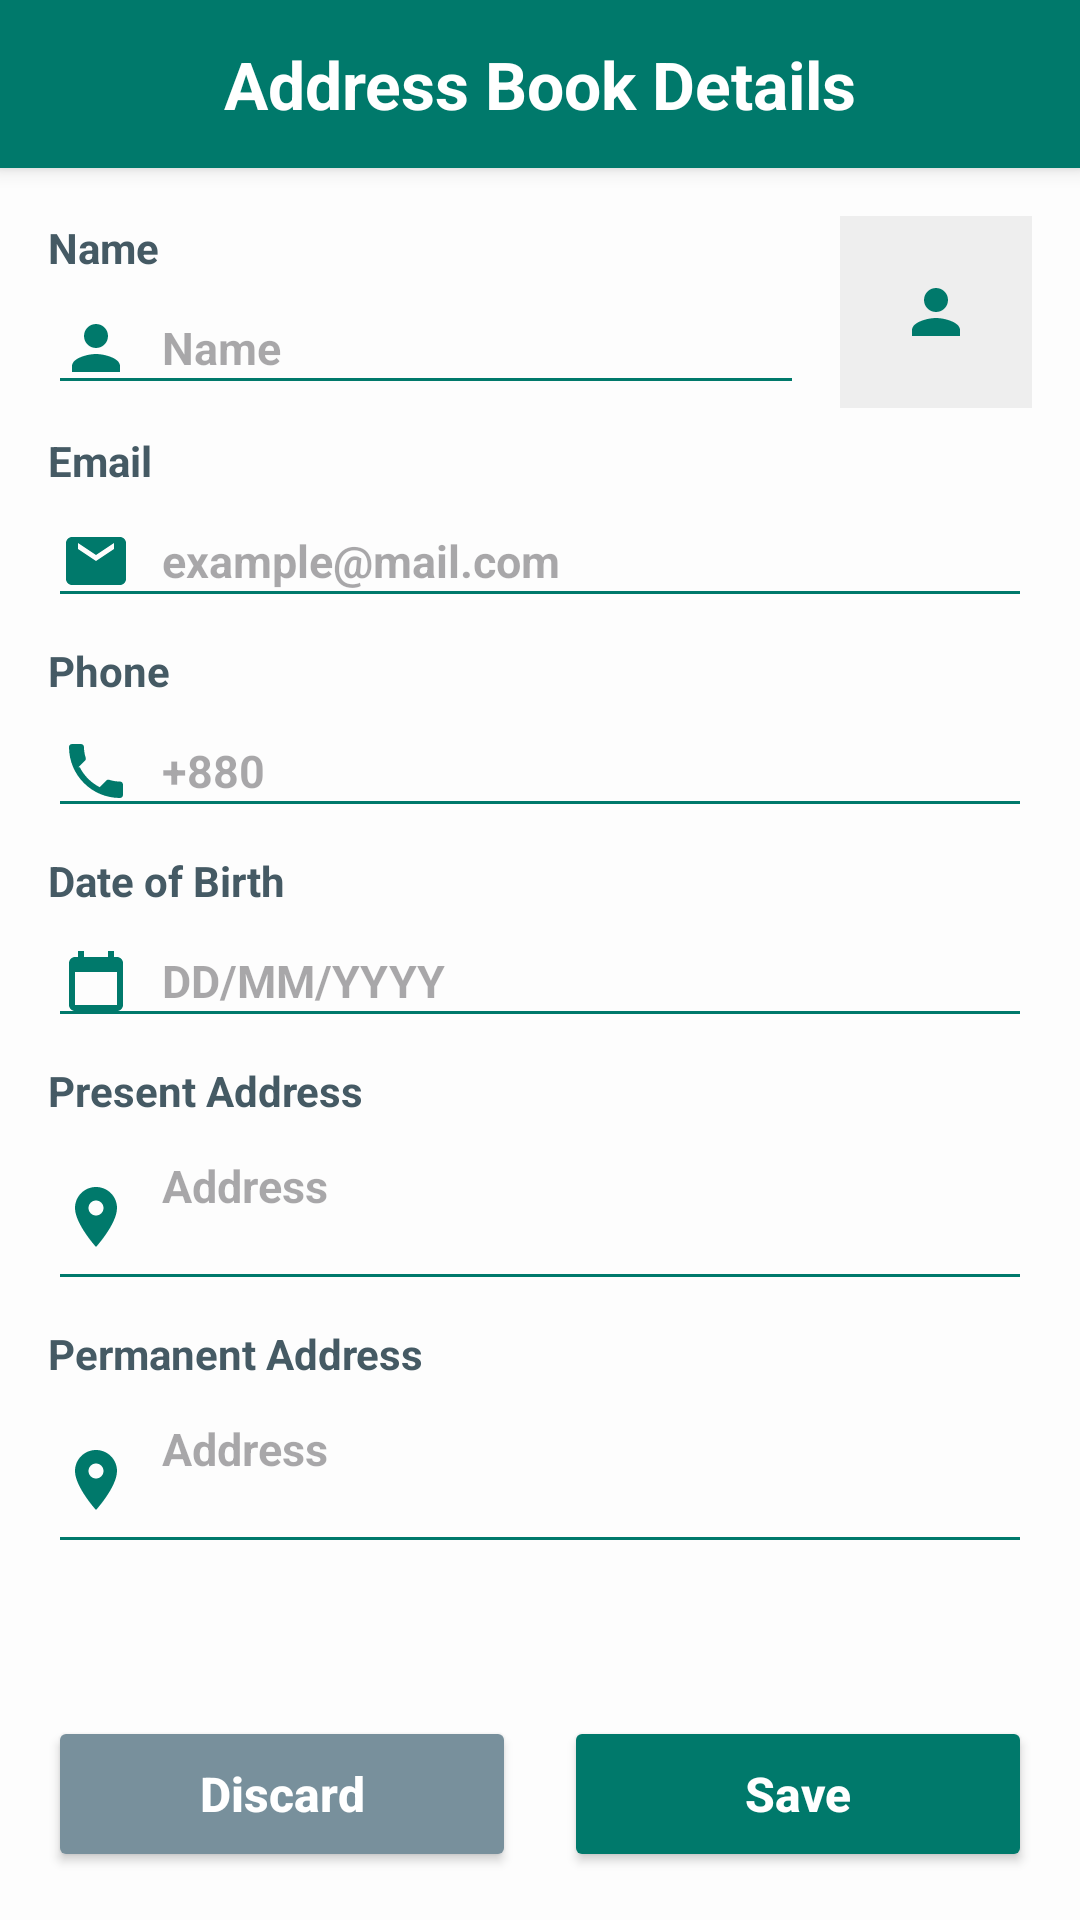

The Android layout XML behind this screen, and the referenced resources:
<!-- AndroidManifest.xml: application theme Theme.LogBook2023360057 -->
<!-- res/layout/activity_address_book_details.xml -->
<?xml version="1.0" encoding="utf-8"?>
<LinearLayout
    xmlns:android="http://schemas.android.com/apk/res/android"
    android:id="@+id/main"
    android:layout_width="match_parent"
    android:layout_height="match_parent"
    android:orientation="vertical"
    android:background="#FDFDFD"
    android:fitsSystemWindows="true">

    
    <TextView
        android:layout_width="match_parent"
        android:layout_height="56dp"
        android:text="Address Book Details"
        android:textSize="22sp"
        android:textStyle="bold"
        android:gravity="center"
        android:textColor="#FFFFFF"
        android:background="#00796B"
        android:elevation="4dp"/>

    <LinearLayout
        android:layout_width="match_parent"
        android:layout_height="0dp"
        android:layout_weight="1"
        android:orientation="vertical"
        android:padding="16dp">

        
        <LinearLayout
            android:layout_width="match_parent"
            android:layout_height="wrap_content"
            android:orientation="horizontal"
            android:gravity="center_vertical"
            android:layout_marginBottom="8dp">

            <LinearLayout
                android:layout_width="0dp"
                android:layout_height="wrap_content"
                android:layout_weight="1"
                android:orientation="vertical">
                <TextView
                    android:layout_width="wrap_content"
                    android:layout_height="wrap_content"
                    android:text="Name"
                    android:textColor="#455A64"
                    android:textStyle="bold"
                    android:textSize="14sp"
                    android:layout_marginBottom="2dp"/>
                <EditText
                    android:id="@+id/etUserName"
                    android:layout_width="match_parent"
                    android:layout_height="wrap_content"
                    android:hint="Name"
                    android:maxLength="20"
                    android:textColor="#000000"
                    android:textSize="15sp"
                    android:textStyle="bold"
                    android:drawableStart="@drawable/ic_user"
                    android:drawablePadding="10dp"
                    android:backgroundTint="#00796B"
                    android:paddingStart="4dp"/>
            </LinearLayout>

            <ImageView
                android:id="@+id/ivUserPhoto"
                android:layout_width="64dp"
                android:layout_height="64dp"
                android:layout_marginStart="12dp"
                android:background="#EEEEEE"
                android:src="@drawable/ic_user"
                android:scaleType="centerInside"
                android:padding="8dp"/>
        </LinearLayout>

        
        <TextView
            android:layout_width="wrap_content"
            android:layout_height="wrap_content"
            android:text="Email"
            android:textColor="#455A64"
            android:textStyle="bold"
            android:textSize="14sp"
            android:layout_marginBottom="2dp"/>
        <EditText
            android:id="@+id/etEmail"
            android:layout_width="match_parent"
            android:layout_height="wrap_content"
            android:hint="example@mail.com"
            android:inputType="textEmailAddress"
            android:maxLength="120"
            android:textColor="#000000"
            android:textSize="15sp"
            android:textStyle="bold"
            android:drawableStart="@drawable/ic_email"
            android:drawablePadding="10dp"
            android:backgroundTint="#00796B"
            android:layout_marginBottom="8dp"
            android:paddingStart="4dp"/>

        
        <TextView
            android:layout_width="wrap_content"
            android:layout_height="wrap_content"
            android:text="Phone"
            android:textColor="#455A64"
            android:textStyle="bold"
            android:textSize="14sp"
            android:layout_marginBottom="2dp"/>
        <EditText
            android:id="@+id/etPhone"
            android:layout_width="match_parent"
            android:layout_height="wrap_content"
            android:hint="+880"
            android:inputType="phone"
            android:maxLength="14"
            android:textColor="#000000"
            android:textSize="15sp"
            android:textStyle="bold"
            android:drawableStart="@drawable/ic_phone"
            android:drawablePadding="10dp"
            android:backgroundTint="#00796B"
            android:layout_marginBottom="8dp"
            android:paddingStart="4dp"/>

        
        <TextView
            android:layout_width="wrap_content"
            android:layout_height="wrap_content"
            android:text="Date of Birth"
            android:textColor="#455A64"
            android:textStyle="bold"
            android:textSize="14sp"
            android:layout_marginBottom="2dp"/>
        <EditText
            android:id="@+id/etDateBirth"
            android:layout_width="match_parent"
            android:layout_height="wrap_content"
            android:hint="DD/MM/YYYY"
            android:inputType="text"
            android:digits="0123456789/"
            android:maxLength="10"
            android:textColor="#000000"
            android:textSize="15sp"
            android:textStyle="bold"
            android:drawableStart="@drawable/ic_calendar"
            android:drawablePadding="10dp"
            android:backgroundTint="#00796B"
            android:layout_marginBottom="8dp"
            android:paddingStart="4dp"/>

        
        <TextView
            android:layout_width="wrap_content"
            android:layout_height="wrap_content"
            android:text="Present Address"
            android:textColor="#455A64"
            android:textStyle="bold"
            android:textSize="14sp"
            android:layout_marginBottom="2dp"/>
        <EditText
            android:id="@+id/etPresentAddress"
            android:layout_width="match_parent"
            android:layout_height="wrap_content"
            android:hint="Address"
            android:inputType="textMultiLine"
            android:lines="2"
            android:maxLength="200"
            android:textColor="#000000"
            android:textSize="15sp"
            android:textStyle="bold"
            android:drawableStart="@drawable/ic_location"
            android:drawablePadding="10dp"
            android:backgroundTint="#00796B"
            android:layout_marginBottom="8dp"
            android:paddingStart="4dp"
            android:gravity="top"/>

        
        <TextView
            android:layout_width="wrap_content"
            android:layout_height="wrap_content"
            android:text="Permanent Address"
            android:textColor="#455A64"
            android:textStyle="bold"
            android:textSize="14sp"
            android:layout_marginBottom="2dp"/>
        <EditText
            android:id="@+id/etPermanentAddress"
            android:layout_width="match_parent"
            android:layout_height="wrap_content"
            android:hint="Address"
            android:inputType="textMultiLine"
            android:lines="2"
            android:maxLength="200"
            android:textColor="#000000"
            android:textSize="15sp"
            android:textStyle="bold"
            android:drawableStart="@drawable/ic_location"
            android:drawablePadding="10dp"
            android:backgroundTint="#00796B"
            android:paddingStart="4dp"
            android:gravity="top"/>

    </LinearLayout>

    
    <LinearLayout
        android:layout_width="match_parent"
        android:layout_height="wrap_content"
        android:orientation="horizontal"
        android:padding="16dp">

        <Button
            android:id="@+id/btnCancel"
            android:layout_width="0dp"
            android:layout_height="52dp"
            android:layout_weight="1"
            android:layout_marginEnd="8dp"
            android:text="Discard"
            android:textColor="#FFFFFF"
            android:backgroundTint="#78909C"
            android:textSize="16sp"
            android:textStyle="bold"
            android:textAllCaps="false"/>
        <Button
            android:id="@+id/btnSave"
            android:layout_width="0dp"
            android:layout_height="52dp"
            android:layout_weight="1"
            android:layout_marginStart="8dp"
            android:text="Save"
            android:textColor="#FFFFFF"
            android:backgroundTint="#00796B"
            android:textSize="16sp"
            android:textStyle="bold"
            android:textAllCaps="false"/>
    </LinearLayout>
</LinearLayout>
<!-- resources referenced by this layout -->
<resources>
  <!-- drawable ic_calendar (drawable) -->
  <vector xmlns:android="http://schemas.android.com/apk/res/android"
      android:width="24dp"
      android:height="24dp"
      android:viewportWidth="24"
      android:viewportHeight="24"
      android:tint="#00796B">
    <path
        android:fillColor="@android:color/white"
        android:pathData="M19,4h-1V2h-2v2H8V2H6v2H5C3.89,4 3.01,4.9 3.01,6L3,20c0,1.1 0.89,2 2,2h14c1.1,0 2,-0.9 2,-2V6C21,4.9 20.1,4 19,4zM19,20H5V9h14V20z"/>
  </vector>
  <!-- drawable ic_email (drawable) -->
  <vector xmlns:android="http://schemas.android.com/apk/res/android"
      android:width="24dp"
      android:height="24dp"
      android:viewportWidth="24"
      android:viewportHeight="24"
      android:tint="#00796B">
    <path
        android:fillColor="@android:color/white"
        android:pathData="M20,4H4C2.9,4 2,4.9 2,6v12c0,1.1 0.9,2 2,2h16c1.1,0 2,-0.9 2,-2V6C22,4.9 21.1,4 20,4zM18,8l-6,4l-6,-4V6l6,4l6,-4V8z"/>
  </vector>
  <!-- drawable ic_location (drawable) -->
  <vector xmlns:android="http://schemas.android.com/apk/res/android"
      android:width="24dp"
      android:height="24dp"
      android:viewportWidth="24"
      android:viewportHeight="24"
      android:tint="#00796B">
    <path
        android:fillColor="@android:color/white"
        android:pathData="M12,2c-3.87,0 -7,3.13 -7,7c0,5.25 7,13 7,13s7,-7.75 7,-13c0,-3.87 -3.13,-7 -7,-7zM12,11.5c-1.38,0 -2.5,-1.12 -2.5,-2.5s1.12,-2.5 2.5,-2.5 2.5,1.12 2.5,2.5 -1.12,2.5 -2.5,2.5z"/>
  </vector>
  <!-- drawable ic_phone (drawable) -->
  <vector xmlns:android="http://schemas.android.com/apk/res/android"
      android:width="24dp"
      android:height="24dp"
      android:viewportWidth="24"
      android:viewportHeight="24"
      android:tint="#00796B">
    <path
        android:fillColor="@android:color/white"
        android:pathData="M6.62,10.79c1.44,2.83 3.76,5.14 6.59,6.59l2.2,-2.2c0.27,-0.27 0.67,-0.36 1.02,-0.24 1.12,0.37 2.33,0.57 3.57,0.57 0.55,0 1,0.45 1,1V20c0,0.55 -0.45,1 -1,1 -9.39,0 -17,-7.61 -17,-17 0,-0.55 0.45,-1 1,-1H7c0.55,0 1,0.45 1,1 0,1.25 0.2,2.45 0.57,3.57 0.11,0.35 0.03,0.75 -0.25,1.02l-2.2,2.2z"/>
  </vector>
  <!-- drawable ic_user (drawable) -->
  <vector xmlns:android="http://schemas.android.com/apk/res/android"
      android:width="24dp"
      android:height="24dp"
      android:viewportWidth="24"
      android:viewportHeight="24"
      android:tint="#00796B">
    <path
        android:fillColor="@android:color/white"
        android:pathData="M12,12c2.21,0 4,-1.79 4,-4s-1.79,-4 -4,-4 -4,1.79 -4,4 1.79,4 4,4zM12,14c-2.67,0 -8,1.34 -8,4v2h16v-2c0,-2.66 -5.33,-4 -8,-4z"/>
  </vector>
  <style name="Theme.LogBook2023360057" parent="Base.Theme.LogBook2023360057" />
  <style name="Base.Theme.LogBook2023360057" parent="Theme.Material3.DayNight.NoActionBar">
          
          
      </style>
</resources>
